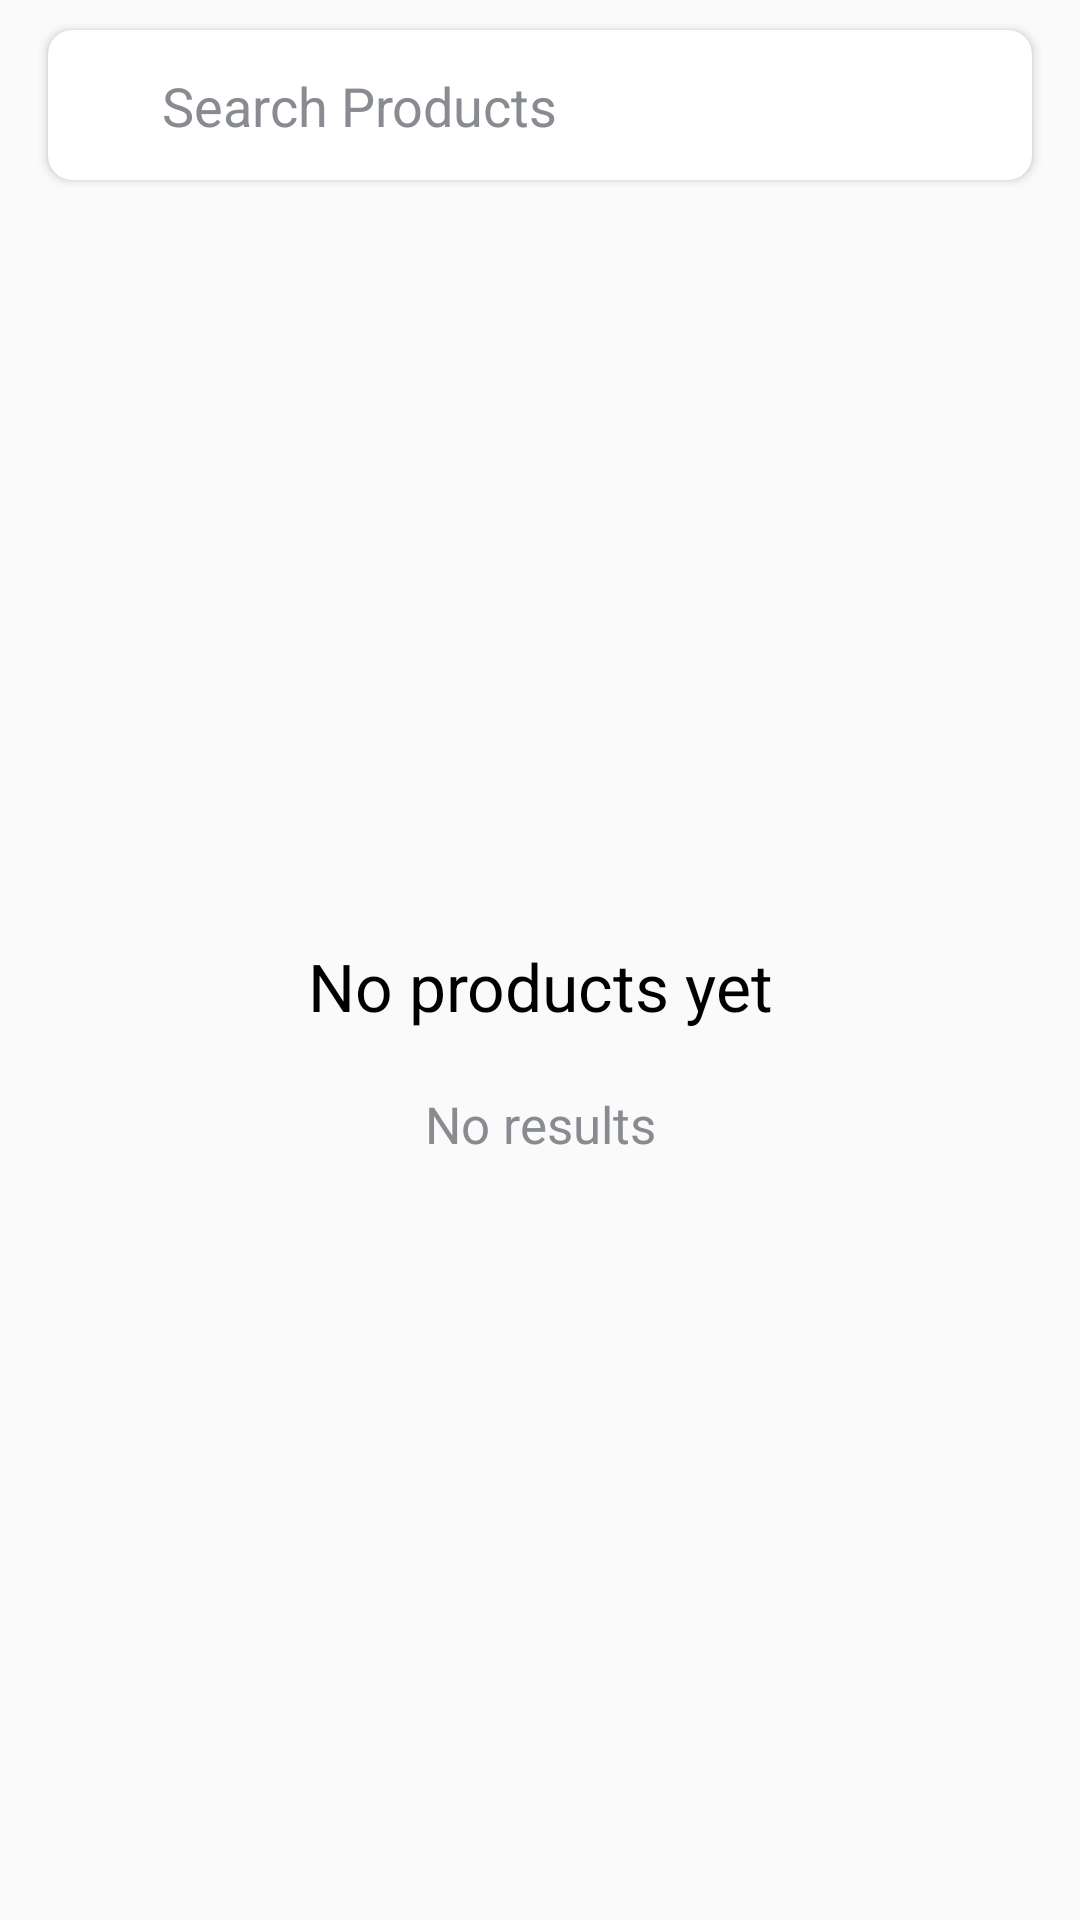

Write the Android layout XML for this screen, with the resource values it uses.
<!-- AndroidManifest.xml: application theme Theme.Shop -->
<!-- res/layout/main_fragment.xml -->
<?xml version="1.0" encoding="utf-8"?>
<androidx.constraintlayout.widget.ConstraintLayout
android:id="@+id/content"
xmlns:android="http://schemas.android.com/apk/res/android"
xmlns:app="http://schemas.android.com/apk/res-auto"
xmlns:tools="http://schemas.android.com/tools"
android:layout_width="match_parent"
android:layout_height="match_parent"
tools:context=".features.main.ui.MainFragment">

<androidx.cardview.widget.CardView
    android:id="@+id/textInputLayoutSearch"
    android:layout_width="match_parent"
    android:layout_height="wrap_content"
    android:layout_marginStart="16dp"
    android:layout_marginTop="10dp"
    app:cardCornerRadius="@dimen/radius"
    android:elevation="@dimen/radius"
    android:layout_marginEnd="16dp"
    app:layout_constraintEnd_toEndOf="parent"
    app:layout_constraintStart_toStartOf="parent"
    app:layout_constraintTop_toTopOf="parent">

    <androidx.constraintlayout.widget.ConstraintLayout
        android:layout_width="match_parent"
        android:layout_height="wrap_content">
        <ImageView
            android:id="@+id/imageView"
            android:layout_width="wrap_content"
            android:layout_height="wrap_content"
            android:layout_marginStart="22dp"
            android:layout_marginTop="16dp"
            android:layout_marginBottom="14dp"
            android:src="@drawable/ic_search"
            app:layout_constraintBottom_toBottomOf="parent"
            app:layout_constraintStart_toStartOf="parent"
            app:layout_constraintTop_toTopOf="parent" />

        <EditText
            android:id="@+id/editTextSearch"
            android:layout_width="0dp"
            android:layout_height="wrap_content"
            android:layout_marginStart="16dp"
            android:layout_marginEnd="16dp"
            android:layout_marginBottom="2dp"
            android:background="@android:color/transparent"
            android:hint="@string/search_products"
            android:imeOptions="actionSearch"
            android:inputType="textPersonName"
            android:textColorHint="@color/gray"
            android:theme="@style/MyEditTextTheme"
            app:layout_constraintBottom_toBottomOf="@+id/imageView"
            app:layout_constraintEnd_toStartOf="@+id/imageClear"
            app:layout_constraintStart_toEndOf="@+id/imageView"
            app:layout_constraintTop_toTopOf="@+id/imageView" />

        <ImageView
            android:id="@+id/imageClear"
            android:layout_width="wrap_content"
            android:layout_height="wrap_content"
            android:layout_marginTop="16dp"
            android:visibility="invisible"
            android:layout_marginEnd="22dp"
            android:layout_marginBottom="14dp"
            android:src="@drawable/ic_close"
            app:layout_constraintBottom_toBottomOf="parent"
            app:layout_constraintEnd_toEndOf="parent"
            app:layout_constraintTop_toTopOf="parent" />
    </androidx.constraintlayout.widget.ConstraintLayout>

</androidx.cardview.widget.CardView>

<androidx.appcompat.widget.Toolbar
    android:id="@+id/toolbar"
    android:visibility="invisible"
    android:elevation="10dp"
    android:background="@color/white"
    android:layout_width="match_parent"
    android:layout_height="wrap_content"
    app:layout_constraintEnd_toEndOf="parent"
    app:layout_constraintStart_toStartOf="parent"
    app:layout_constraintTop_toTopOf="parent"/>


<androidx.recyclerview.widget.RecyclerView
    android:id="@+id/recyclerViewSearchResults"
    android:layout_width="match_parent"
    android:layout_height="0dp"
    android:clipToPadding="false"
    android:paddingBottom="20dp"
    android:orientation="vertical"
    app:layoutManager="androidx.recyclerview.widget.LinearLayoutManager"
    app:layout_constraintBottom_toBottomOf="parent"
    app:layout_constraintEnd_toEndOf="parent"
    app:layout_constraintStart_toStartOf="parent"
    app:layout_constraintTop_toBottomOf="@+id/textInputLayoutSearch" />


<androidx.constraintlayout.widget.ConstraintLayout
    android:layout_width="wrap_content"
    android:id="@+id/noProducts"
    android:layout_height="wrap_content"
    app:layout_constraintBottom_toBottomOf="parent"
    app:layout_constraintEnd_toEndOf="parent"
    app:layout_constraintStart_toStartOf="parent"
    app:layout_constraintTop_toBottomOf="@+id/textInputLayoutSearch">

    <TextView
        android:id="@+id/textView"
        android:layout_width="wrap_content"
        android:textColor="@color/black"
        android:textSize="22sp"
        android:layout_height="wrap_content"
        app:layout_constraintEnd_toEndOf="parent"
        app:layout_constraintStart_toStartOf="parent"
        app:layout_constraintTop_toTopOf="parent"
        android:text="@string/no_products"/>

    <TextView
        android:layout_width="wrap_content"
        android:layout_height="wrap_content"
        android:layout_marginTop="20dp"
        android:textAlignment="center"

        android:textColor="@color/gray"
        android:textSize="17sp"
        app:layout_constraintBottom_toBottomOf="parent"
        app:layout_constraintEnd_toEndOf="parent"
        app:layout_constraintStart_toStartOf="parent"
        app:layout_constraintTop_toBottomOf="@+id/textView"
        android:text="@string/no_results" />
</androidx.constraintlayout.widget.ConstraintLayout>

</androidx.constraintlayout.widget.ConstraintLayout>
<!-- resources referenced by this layout -->
<resources>
  <color name="black">#FF000000</color>
  <color name="gray">#888B90</color>
  <color name="white">#FFFFFFFF</color>
  <dimen name="radius">8dp</dimen>
  <!-- drawable ic_close (drawable) -->
  <vector android:height="20dp" android:tint="#888B90"
      android:viewportHeight="24" android:viewportWidth="24"
      android:width="20dp" xmlns:android="http://schemas.android.com/apk/res/android">
      <path android:fillColor="@android:color/white" android:pathData="M19,6.41L17.59,5 12,10.59 6.41,5 5,6.41 10.59,12 5,17.59 6.41,19 12,13.41 17.59,19 19,17.59 13.41,12z"/>
  </vector>
  <string name="no_products">No products yet</string>
  <string name="no_results">No results</string>
  <string name="search_products">Search Products</string>
  <style name="Theme.Shop" parent="Theme.MaterialComponents.DayNight.NoActionBar.Bridge">
          
          <item name="colorPrimary">@color/purple_500</item>
          <item name="colorPrimaryVariant">@color/purple_700</item>
          <item name="colorOnPrimary">@color/white</item>
          
          <item name="colorSecondary">@color/teal_200</item>
          <item name="colorSecondaryVariant">@color/teal_700</item>
          <item name="colorOnSecondary">@color/black</item>
          
          <item name="android:statusBarColor" tools:targetApi="l">?attr/colorPrimaryVariant</item>
          
      </style>
  <color name="purple_500">#FF6200EE</color>
  <color name="purple_700">#FF3700B3</color>
  <color name="teal_200">#FF03DAC5</color>
  <color name="teal_700">#FF018786</color>
</resources>
